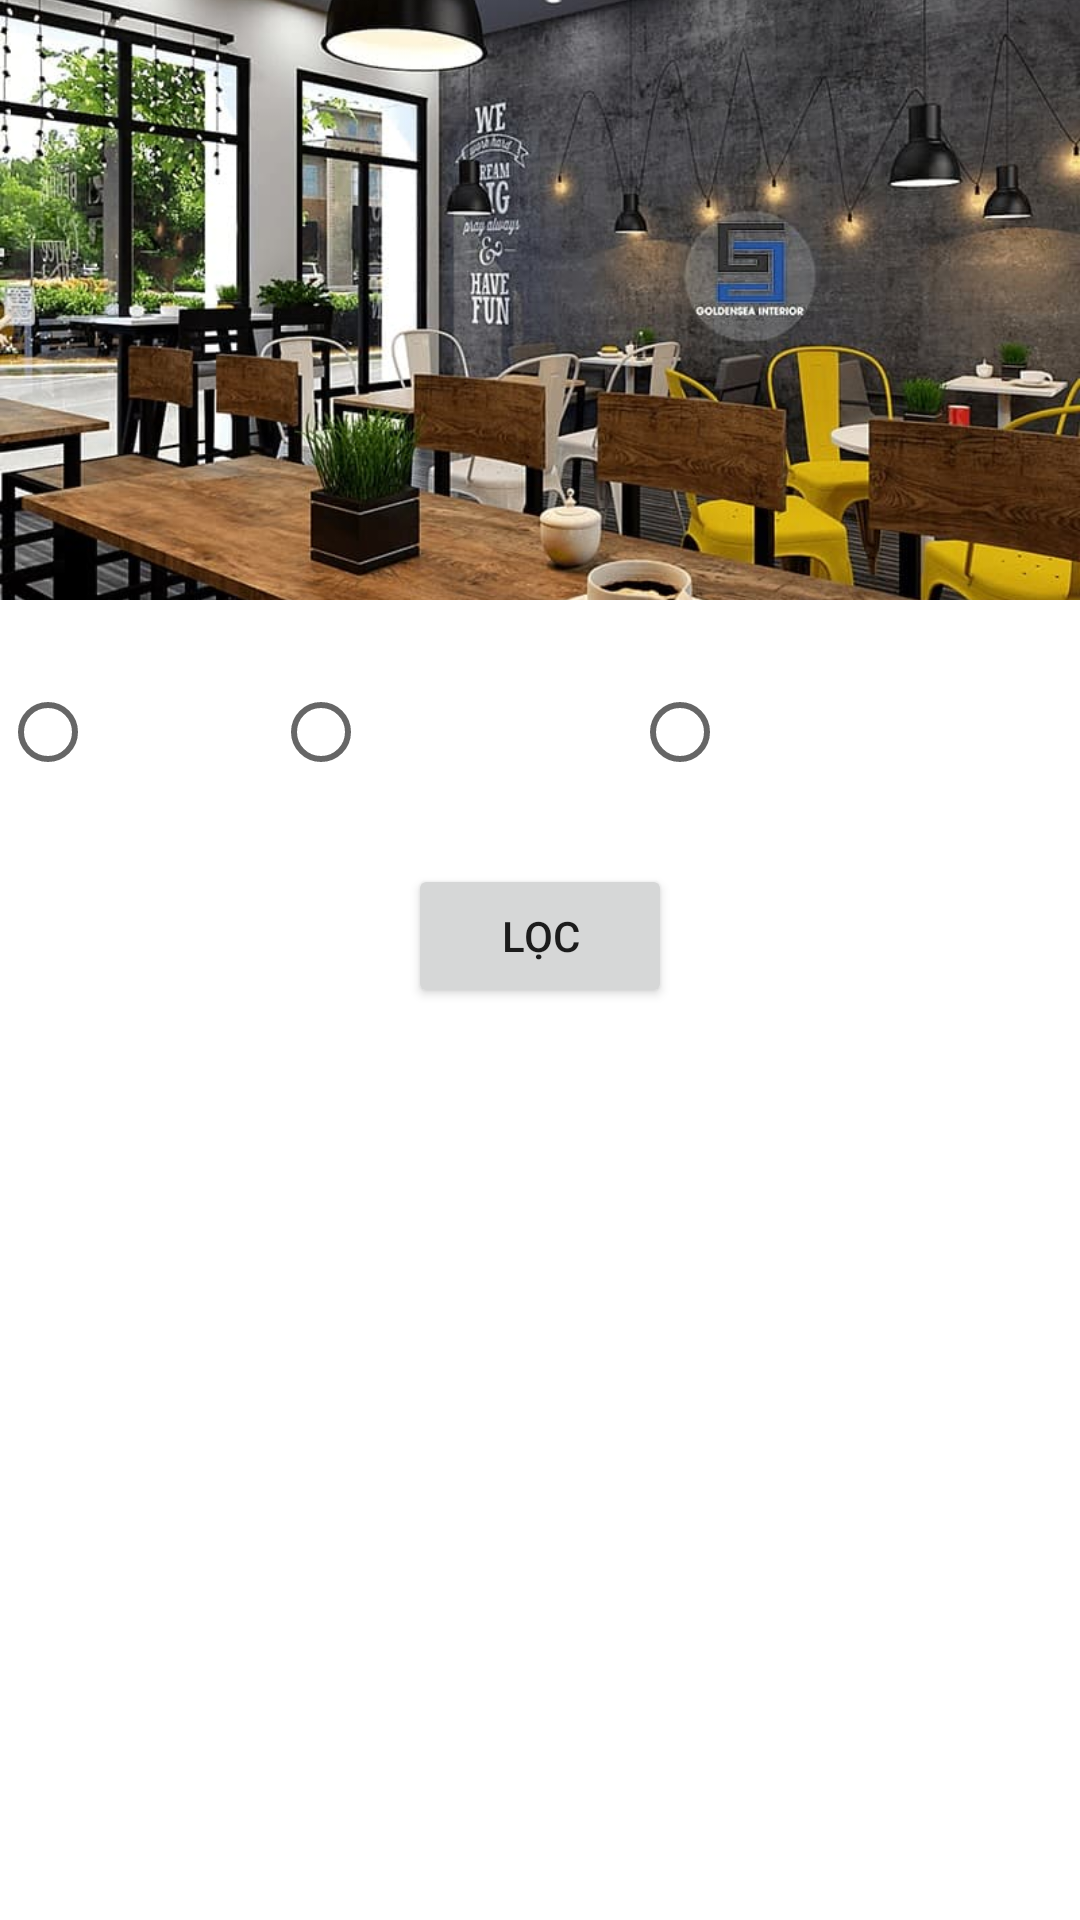

Android layout source for this screen:
<!-- AndroidManifest.xml: application theme Theme.ShopCoffee -->
<!-- res/layout/activity_choose_table.xml -->
<?xml version="1.0" encoding="utf-8"?>
<LinearLayout xmlns:android="http://schemas.android.com/apk/res/android"
    xmlns:app="http://schemas.android.com/apk/res-auto"
    xmlns:tools="http://schemas.android.com/tools"
    android:layout_width="match_parent"
    android:layout_height="match_parent"
    android:orientation="vertical"
    android:background="@drawable/backgroundmain"
    tools:context=".activity_choose_table">
    <ImageView
        android:layout_width="match_parent"
        android:layout_height="200dp"
        android:scaleType="centerCrop"
        android:src="@drawable/quancafe" />

    <RadioGroup
        android:id="@+id/rgFilter"
        android:layout_width="match_parent"
        android:layout_height="wrap_content"
        android:orientation="horizontal"
        android:layout_marginTop="20dp"
        android:gravity="center">

        <RadioButton
            android:id="@+id/rbAll"
            android:layout_width="wrap_content"
            android:layout_height="wrap_content"
            android:text="Tất cả"
            android:textColor="@color/white"
            android:textSize="18sp" />

        <RadioButton
            android:id="@+id/rbNull"
            android:layout_width="wrap_content"
            android:layout_height="wrap_content"
            android:text="Bàn trống"
            android:textColor="@color/white"
            android:textSize="18sp"
            android:layout_marginLeft="10dp"
            android:layout_marginRight="10dp" />

        <RadioButton
            android:id="@+id/rbNotNull"
            android:layout_width="wrap_content"
            android:layout_height="wrap_content"
            android:text="Bàn đã có người"
            android:textColor="@color/white"
            android:textSize="18sp" />
    </RadioGroup>

    <Button
        android:layout_width="wrap_content"
        android:layout_height="wrap_content"
        android:padding="10dp"
        android:text="Lọc"
        android:layout_marginTop="20dp"
        android:layout_gravity="center"
        />

    <GridView
        android:id="@+id/gridView"
        android:layout_width="match_parent"
        android:layout_height="match_parent"
        android:numColumns="2"></GridView>

</LinearLayout>
<!-- resources referenced by this layout -->
<resources>
  <!-- drawable quancafe: jpg bitmap (drawable, 79242 bytes) -->
  <style name="Theme.ShopCoffee" parent="Theme.MaterialComponents.DayNight.DarkActionBar">
          
          <item name="colorPrimary">@color/purple_500</item>
          <item name="colorPrimaryVariant">@color/purple_700</item>
          <item name="colorOnPrimary">@color/white</item>
          
          <item name="colorSecondary">@color/teal_200</item>
          <item name="colorSecondaryVariant">@color/teal_700</item>
          <item name="colorOnSecondary">@color/black</item>
          
          <item name="android:statusBarColor" tools:targetApi="l">?attr/colorPrimaryVariant</item>
          
      </style>
  <!-- not gathered from this repository: default colours our renderer supplied (Android Studio template values) -->
  <color name="purple_500">#FF6200EE</color>
  <color name="purple_700">#FF3700B3</color>
  <color name="teal_200">#FF03DAC5</color>
  <color name="teal_700">#FF018786</color>
  <color name="black">#FF000000</color>
  <color name="white">#FFFFFFFF</color>
</resources>
